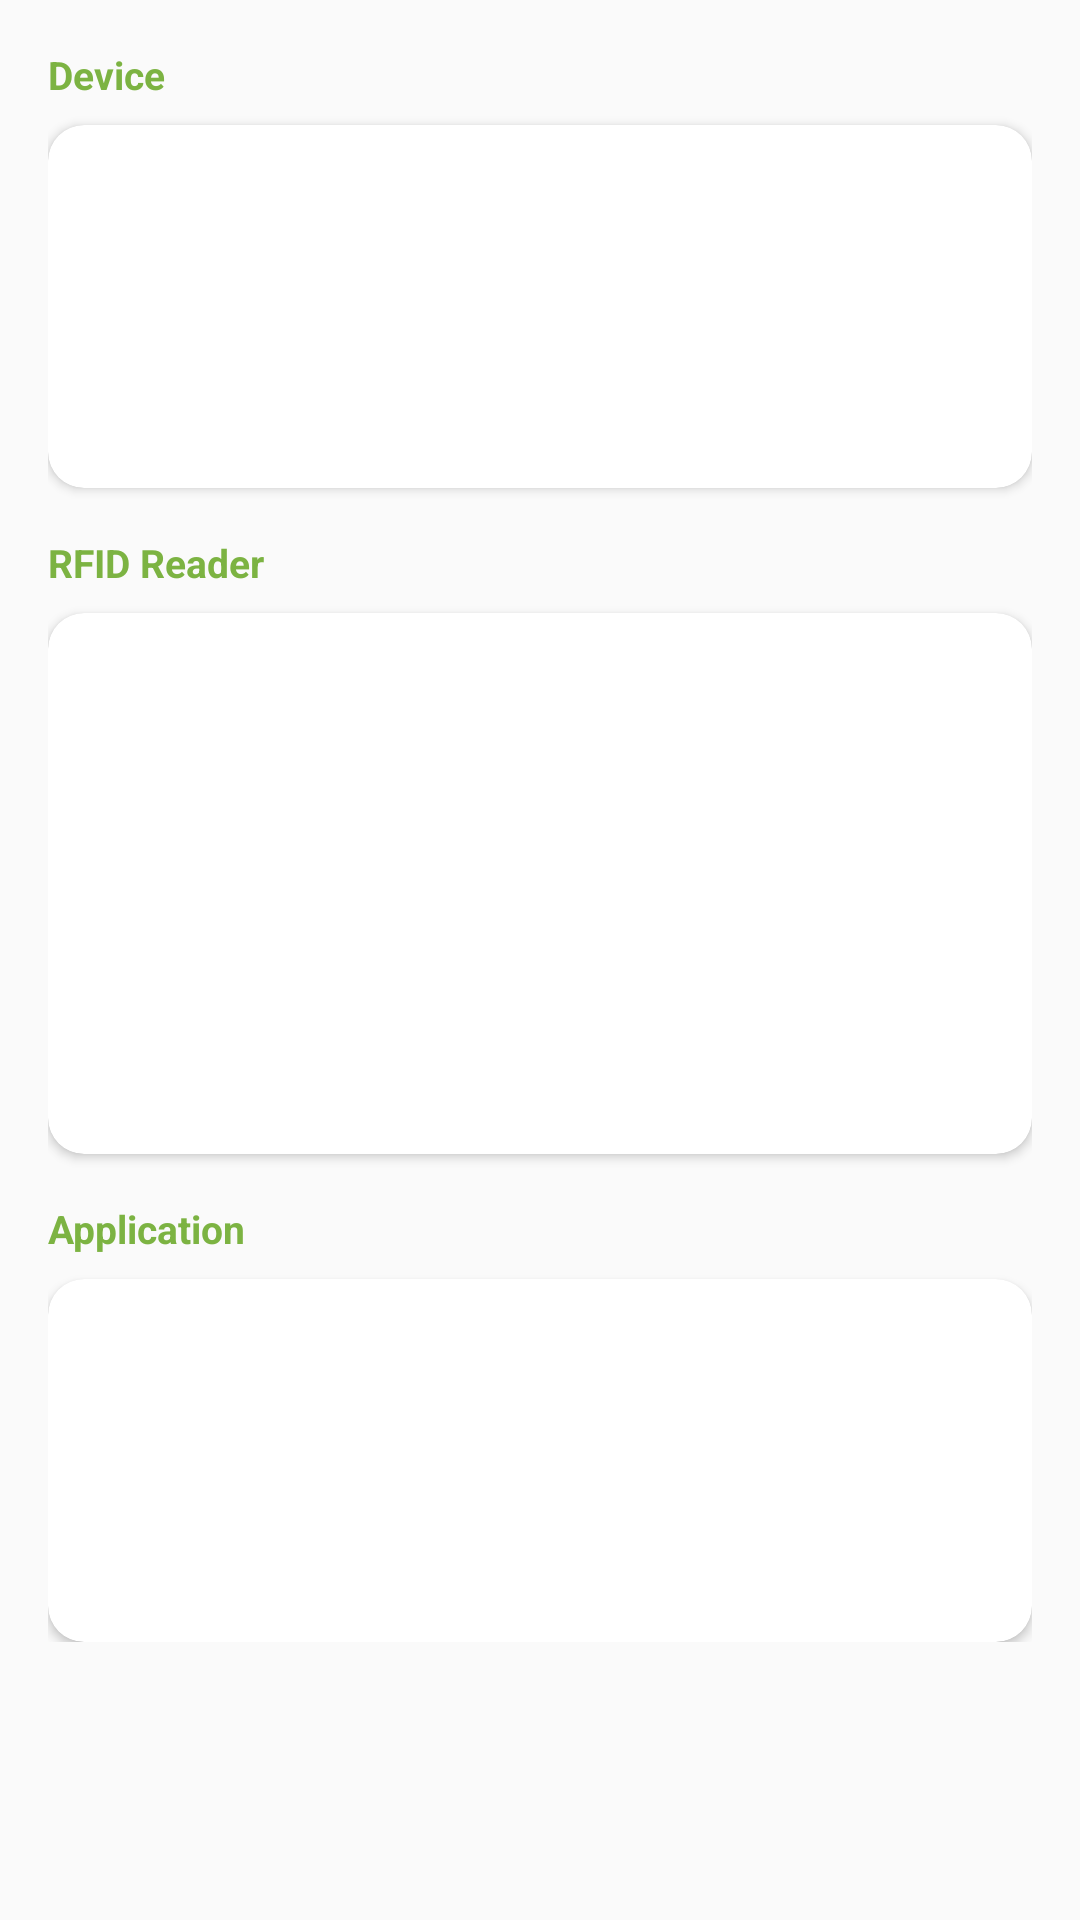

Here is an Android app screen rendered from its layout file. Give the layout XML and the strings, colors and styles it references.
<!-- AndroidManifest.xml: application theme Theme.EvergreenRFID -->
<!-- res/layout/fragment_device_info.xml -->
<?xml version="1.0" encoding="utf-8"?>
<ScrollView xmlns:android="http://schemas.android.com/apk/res/android"
    xmlns:app="http://schemas.android.com/apk/res-auto"
    android:layout_width="match_parent"
    android:layout_height="match_parent"
    android:background="@color/background">

    <LinearLayout
        android:layout_width="match_parent"
        android:layout_height="wrap_content"
        android:orientation="vertical"
        android:padding="16dp">

        
        <TextView
            android:layout_width="match_parent"
            android:layout_height="wrap_content"
            android:text="@string/device_section_device"
            android:textSize="13sp"
            android:textStyle="bold"
            android:textColor="@color/primary"
            android:layout_marginBottom="8dp" />

        <com.google.android.material.card.MaterialCardView
            android:layout_width="match_parent"
            android:layout_height="wrap_content"
            app:cardCornerRadius="12dp"
            app:cardElevation="2dp"
            android:layout_marginBottom="16dp">

            <LinearLayout
                android:layout_width="match_parent"
                android:layout_height="wrap_content"
                android:orientation="vertical"
                android:padding="16dp">

                <include layout="@layout/item_info_row"
                    android:id="@+id/rowModel" />
                <include layout="@layout/item_info_row"
                    android:id="@+id/rowAndroid" />
                <include layout="@layout/item_info_row"
                    android:id="@+id/rowBattery" />
            </LinearLayout>
        </com.google.android.material.card.MaterialCardView>

        
        <TextView
            android:layout_width="match_parent"
            android:layout_height="wrap_content"
            android:text="@string/device_section_rfid"
            android:textSize="13sp"
            android:textStyle="bold"
            android:textColor="@color/primary"
            android:layout_marginBottom="8dp" />

        <com.google.android.material.card.MaterialCardView
            android:layout_width="match_parent"
            android:layout_height="wrap_content"
            app:cardCornerRadius="12dp"
            app:cardElevation="2dp"
            android:layout_marginBottom="16dp">

            <LinearLayout
                android:layout_width="match_parent"
                android:layout_height="wrap_content"
                android:orientation="vertical"
                android:padding="16dp">

                <include layout="@layout/item_info_row"
                    android:id="@+id/rowRfidStatus" />
                <include layout="@layout/item_info_row"
                    android:id="@+id/rowRfidFirmware" />
                <include layout="@layout/item_info_row"
                    android:id="@+id/rowRfidHardware" />
                <include layout="@layout/item_info_row"
                    android:id="@+id/rowRfidTemp" />
                <include layout="@layout/item_info_row"
                    android:id="@+id/rowRfidPower" />
            </LinearLayout>
        </com.google.android.material.card.MaterialCardView>

        
        <TextView
            android:layout_width="match_parent"
            android:layout_height="wrap_content"
            android:text="@string/device_section_app"
            android:textSize="13sp"
            android:textStyle="bold"
            android:textColor="@color/primary"
            android:layout_marginBottom="8dp" />

        <com.google.android.material.card.MaterialCardView
            android:layout_width="match_parent"
            android:layout_height="wrap_content"
            app:cardCornerRadius="12dp"
            app:cardElevation="2dp">

            <LinearLayout
                android:layout_width="match_parent"
                android:layout_height="wrap_content"
                android:orientation="vertical"
                android:padding="16dp">

                <include layout="@layout/item_info_row"
                    android:id="@+id/rowAppVersion" />
                <include layout="@layout/item_info_row"
                    android:id="@+id/rowServerUrl" />
                <include layout="@layout/item_info_row"
                    android:id="@+id/rowUser" />
            </LinearLayout>
        </com.google.android.material.card.MaterialCardView>
    </LinearLayout>
</ScrollView>
<!-- res/layout/item_info_row.xml (included above) -->
<?xml version="1.0" encoding="utf-8"?>
<LinearLayout xmlns:android="http://schemas.android.com/apk/res/android"
    android:layout_width="match_parent"
    android:layout_height="wrap_content"
    android:orientation="horizontal"
    android:paddingVertical="6dp"
    android:gravity="center_vertical">

    <TextView
        android:id="@+id/tvLabel"
        android:layout_width="0dp"
        android:layout_height="wrap_content"
        android:layout_weight="1"
        android:textSize="13sp"
        android:textColor="@color/text_secondary" />

    <TextView
        android:id="@+id/tvValue"
        android:layout_width="wrap_content"
        android:layout_height="wrap_content"
        android:textSize="13sp"
        android:textStyle="bold"
        android:textColor="@color/text_primary"
        android:maxWidth="200dp"
        android:gravity="end" />
</LinearLayout>
<!-- resources referenced by this layout -->
<resources>
  <color name="background">#FAFAFA</color>
  <color name="primary">#7CB342</color>
  <color name="text_primary">#212121</color>
  <color name="text_secondary">#757575</color>
  <string name="device_section_app">Application</string>
  <string name="device_section_device">Device</string>
  <string name="device_section_rfid">RFID Reader</string>
  <style name="Theme.EvergreenRFID" parent="Theme.MaterialComponents.Light.NoActionBar">
          <item name="colorPrimary">@color/primary</item>
          <item name="colorPrimaryDark">@color/primary_dark</item>
          <item name="colorPrimaryVariant">@color/primary_dark</item>
          <item name="colorAccent">@color/accent</item>
          <item name="colorSecondary">@color/primary</item>
          <item name="android:statusBarColor">@color/primary_dark</item>
          <item name="android:navigationBarColor">@color/white</item>
          <item name="android:windowBackground">@color/background</item>
          <item name="android:textColorPrimary">@color/text_primary</item>
          <item name="android:textColorSecondary">@color/text_secondary</item>
          <item name="colorOnSurface">@color/text_primary</item>
          <item name="colorControlActivated">@color/primary</item>
          <item name="colorControlHighlight">#407CB342</item>
          <item name="colorControlNormal">@color/text_secondary</item>
      </style>
  <color name="primary_dark">#689F38</color>
  <color name="accent">#7CB342</color>
  <color name="white">#FFFFFF</color>
</resources>
